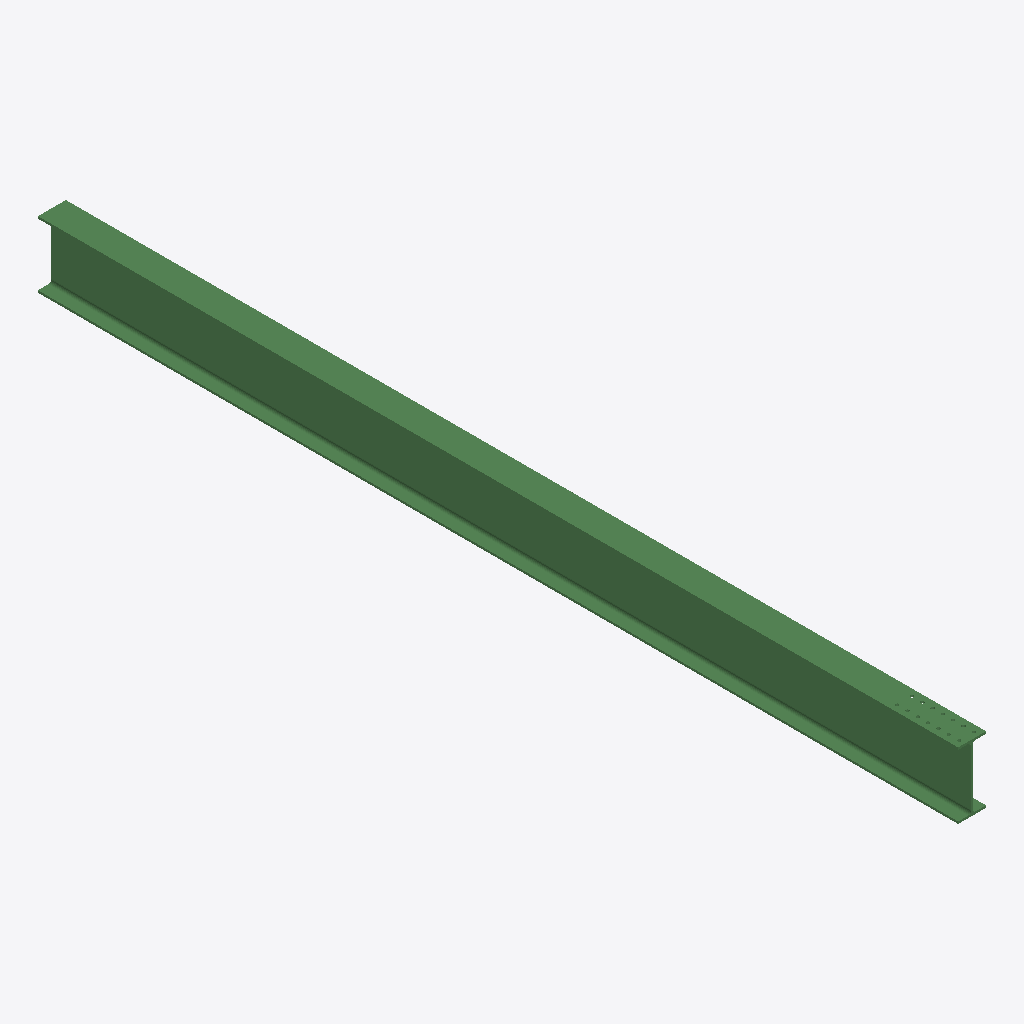
Isometric view of an IFC building model (IFC-SPF (STEP), schema IFC2X3, length unit millimetre), seen from the south-west, elements coloured by IFC class: 1 beam (green).
Extent 0.2 m × 6.2 m × 0.5 m (x, y, z). Storeys (1): Undefined at 0.00 m. Elements (1): 1 IfcBeam.

HEADER;
FILE_DESCRIPTION(('ViewDefinition[AISC_Steel_Detailing]','Option [BaseQuantities:Off]','Option [GridExport:On]','Option [Assemblies:Off]','Option [Bolts:On]','Option [Rebars:On]','Option [PourObjects:Off]','Option [Welds:On]','Option [SurfaceTreatments:On]','Option [LocationBy:0]','Option [ViewColors:Off]','Option [SectionedSpine:Off]','[2 more]'),'2;1');
FILE_NAME('b_260_Qty_1.ifc','2026-05-16T11:53:13',('GIOVANNIPC\\gcorrea'),('Structural Designer'),'IFC Database version: Work','Tekla Structures 2020 Service Pack 5, IFC Export','');
FILE_SCHEMA(('IFC2X3'));
ENDSEC;
DATA;
#37=IFCPROJECT('2G7ZFDNE16yBDU14FA92Me',#5,'Proyecto',$,$,$,$,(#11),#36);
#39=IFCSITE('2xvEzEinjBTea80yOTcujY',#5,'Obra',$,$,#38,$,$,.ELEMENT.,$,$,$,$,$);
#41=IFCBUILDING('0ZMDdL9ufFz937PkTes9T6',#5,'Undefined',$,$,#40,$,$,.ELEMENT.,$,$,$);
#43=IFCBUILDINGSTOREY('29hdEUCErFze9E_VIAceOd',#5,'Undefined',$,$,#42,$,$,.ELEMENT.,0.0);
#59=IFCBEAM('18sE7nKmDDchppmJ6_y5ke',#44,'BEAM','IPE450','IPE450',#47,#58,'ID48d8e1f1-5303-4d9a-bcf3-c131bef05ba8');
ENDSEC;
